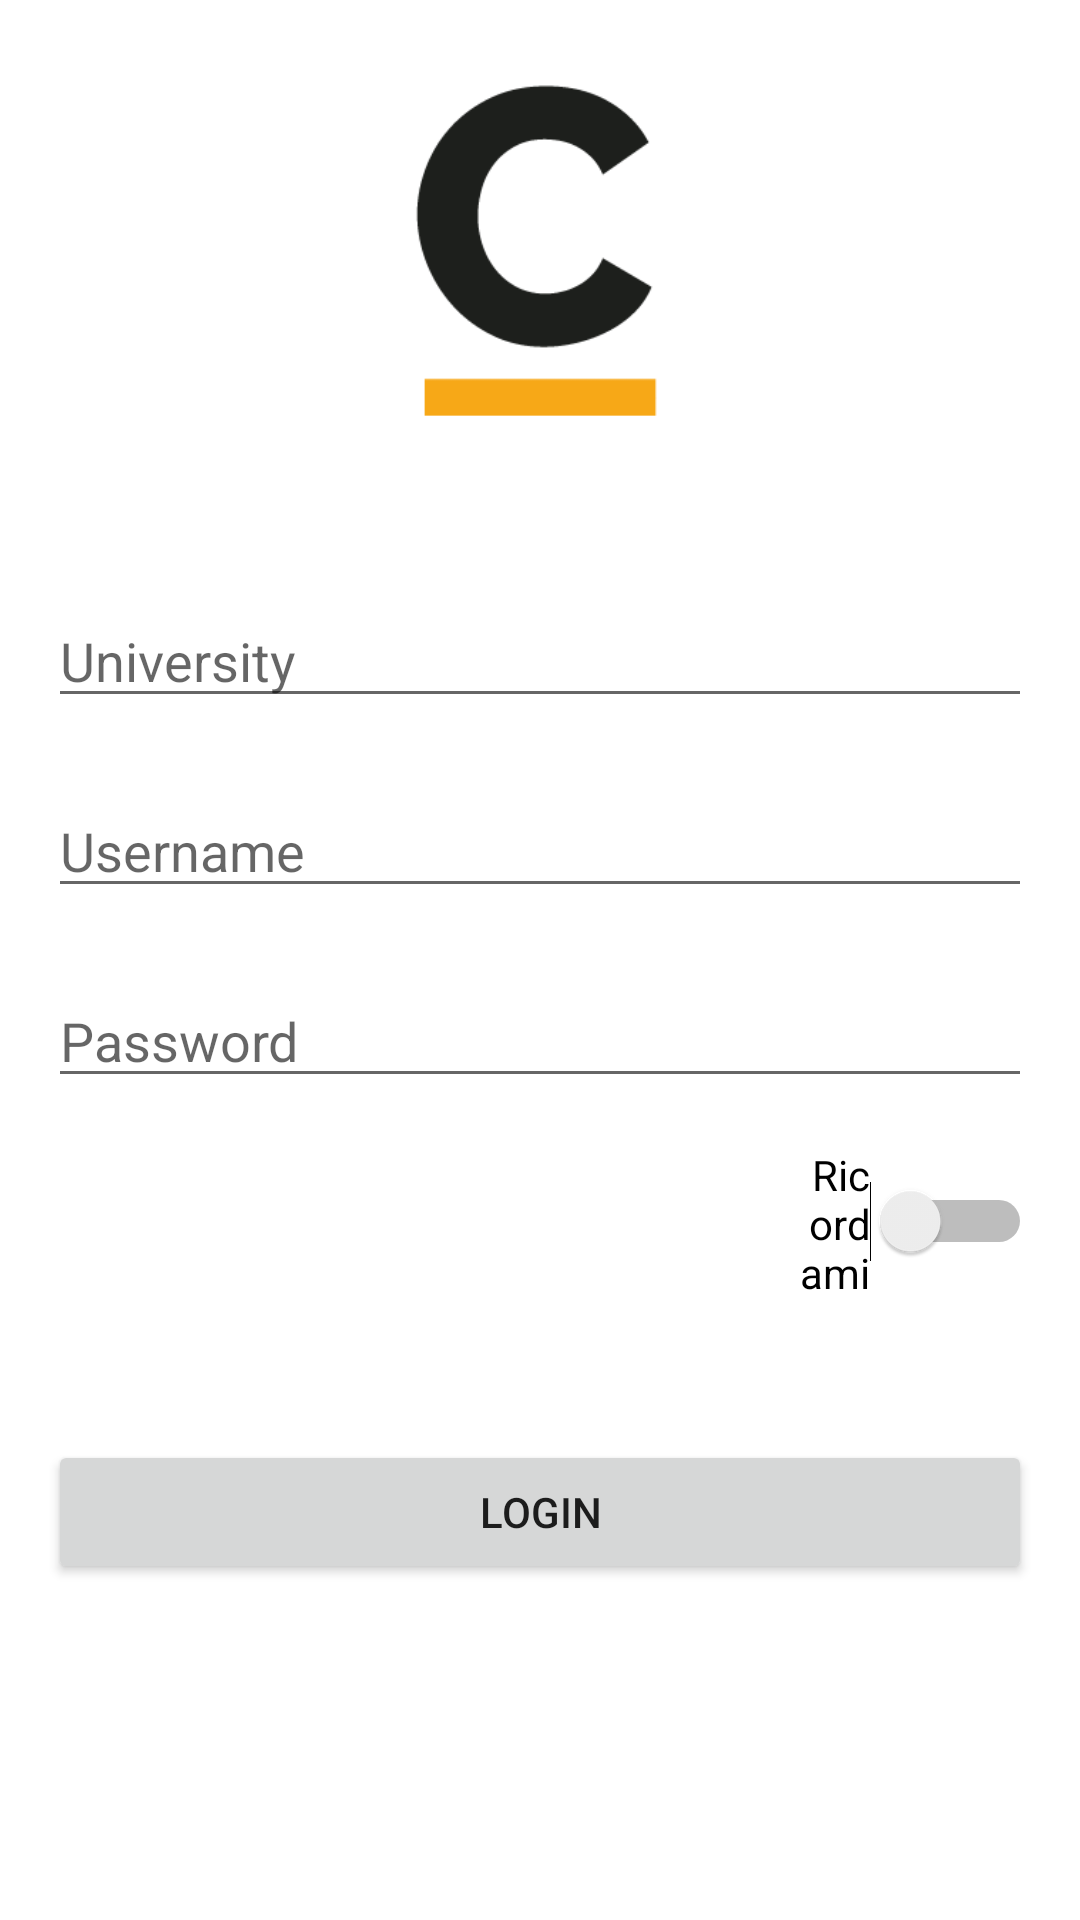

Write the Android layout XML for this screen, with the resource values it uses.
<!-- AndroidManifest.xml: application theme Theme.UTutor -->
<!-- res/layout/activity_login.xml -->
<?xml version="1.0" encoding="utf-8"?>
<layout xmlns:android="http://schemas.android.com/apk/res/android"
    xmlns:app="http://schemas.android.com/apk/res-auto"
    xmlns:tools="http://schemas.android.com/tools"

    tools:context=".views.LoginView">
    <data>
        <variable
            name="viewModel"
            type="com.example.ututor.viewmodels.LoginViewModel" />
    </data>

    <LinearLayout
        android:layout_width="match_parent"
        android:layout_height="wrap_content"
        android:orientation="vertical">

        <ImageView
            android:id="@+id/imageView"
            android:layout_width="match_parent"
            android:layout_height="168dp"
            android:layout_marginBottom="24dp"
            android:contentDescription="@string/logoimage"
            android:scaleType="centerInside"
            app:srcCompat="@drawable/logo" />

        <EditText
            android:id="@+id/university"
            android:layout_width="match_parent"
            android:layout_height="wrap_content"
            android:layout_marginLeft="16dp"
            android:layout_marginRight="16dp"
            android:hint="@string/university"
            android:inputType="textPersonName"
            android:paddingTop="16dp"
            android:autofillHints="" />

        <EditText
            android:id="@+id/username"
            android:layout_width="match_parent"
            android:layout_height="wrap_content"
            android:layout_marginLeft="16dp"
            android:layout_marginTop="16dp"
            android:layout_marginRight="16dp"
            android:autofillHints=""
            android:hint="@string/username"
            android:inputType="textPersonName"
            android:paddingTop="16dp" />

        <EditText
            android:id="@+id/password"
            android:layout_width="match_parent"
            android:layout_height="wrap_content"
            android:layout_marginLeft="16dp"
            android:layout_marginTop="16dp"
            android:layout_marginRight="16dp"
            android:hint="@string/password"
            android:imeOptions="actionUnspecified"
            android:inputType="textPassword"
            android:paddingTop="16dp"
            android:autofillHints="" />

        <LinearLayout
            android:layout_width="match_parent"
            android:layout_height="wrap_content"
            android:layout_marginTop="16dp"
            android:layout_marginBottom="16dp"
            android:orientation="horizontal"
            android:paddingLeft="16dp"
            android:paddingRight="16dp">

            <Switch
                android:id="@+id/saveData"
                android:layout_width="match_parent"
                android:layout_height="50dp"
                android:layout_marginStart="250dp"
                android:layout_marginEnd="0dp"
                android:gravity="center|end"
                android:text="@string/ricordami" />

        </LinearLayout>

        <Button
            android:id="@+id/button"
            android:layout_width="match_parent"
            android:layout_height="wrap_content"
            android:layout_marginLeft="16dp"
            android:layout_marginTop="32dp"
            android:layout_marginRight="16dp"
            android:text="@string/login" />

    </LinearLayout>

</layout>
<!-- resources referenced by this layout -->
<resources>
  <!-- drawable logo: png bitmap (drawable, 19847 bytes) -->
  <string name="login">Login</string>
  <string name="logoimage">logoImage</string>
  <string name="password">Password</string>
  <string name="ricordami">Ricordami</string>
  <string name="university">University</string>
  <string name="username">Username</string>
  <style name="Theme.UTutor" parent="Theme.MaterialComponents.DayNight.DarkActionBar">
          
          <item name="colorPrimary">@color/purple_500</item>
          <item name="colorPrimaryVariant">@color/purple_700</item>
          <item name="colorOnPrimary">@color/white</item>
          
          <item name="colorSecondary">@color/purple_500</item>
          <item name="colorSecondaryVariant">@color/purple_700</item>
          <item name="colorOnSecondary">@color/black</item>
          
          <item name="android:statusBarColor">?attr/colorPrimaryVariant</item>
          
      </style>
  <color name="purple_500">#83b0f7</color>
  <color name="purple_700">#2c508a</color>
  <color name="white">#FFFFFFFF</color>
  <color name="black">#FF000000</color>
</resources>
